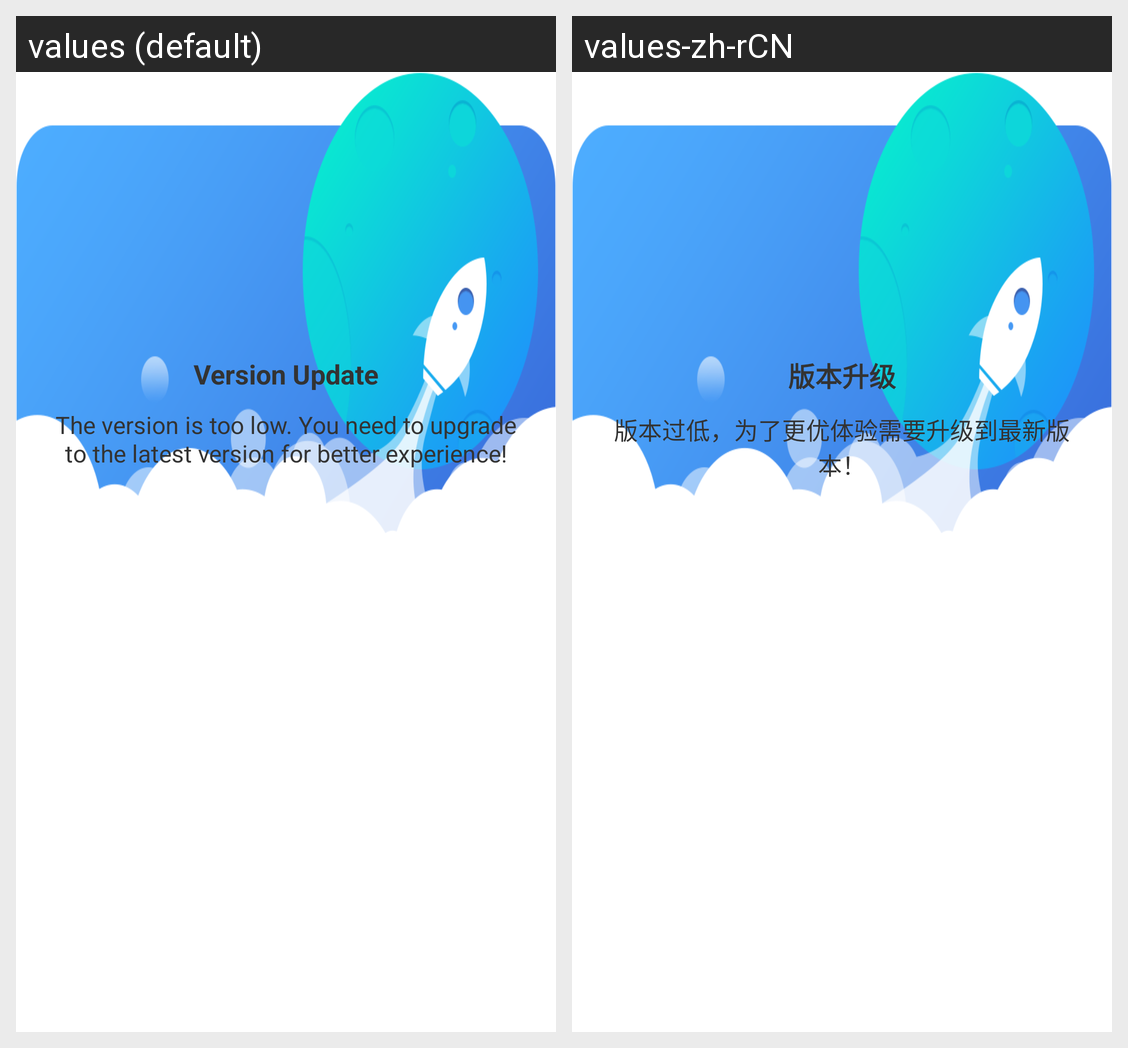

The Android screen above is rendered under two locales of the same app. Produce the string resources it draws, with the default and per-locale values.
Android screen res/layout/xpopup_update_view.xml rendered under 2 locales, left to right: values (default), values-zh-rCN. Device: Nexus 5 (rendered at 1080×1920; each locale shown at half size, 540×960, under a caption strip naming it); theme Theme.MaterialComponents.DayNight.NoActionBar.
Strings drawn on this screen, with the default value and each locale's value (text and hints the layout hard-codes, and strings that could not be matched under every locale, appear in the picture but are not listed):

update_title
  values: Version Update
  values-zh-rCN: 版本升级

update_tip
  values: The version is too low. You need to upgrade to the latest version for better experience!
  values-zh-rCN: 版本过低，为了更优体验需要升级到最新版本！
